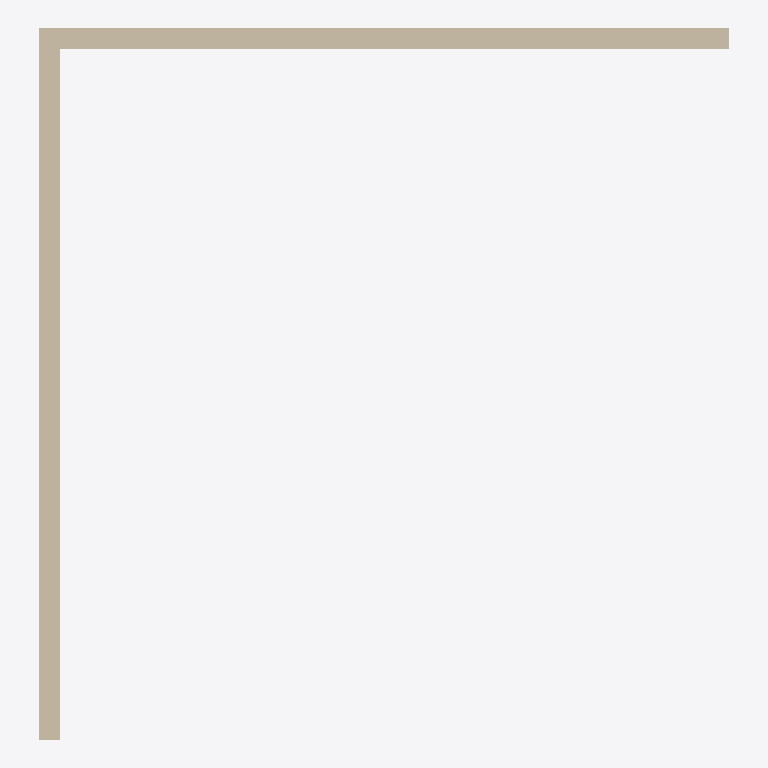
Plan cut of the same IFC building model at storey 'Ground Floor' (level 0.00 m, cut at 1.40 m), seen from above with north up, elements coloured by IFC class: 2 walls (beige). Cut surfaces are drawn darker.
Extent 10.0 m × 10.3 m × 3.0 m (x, y, z). Storeys (1): Ground Floor at 0.00 m. Elements (2): 2 IfcWall.

HEADER;
FILE_DESCRIPTION(('ViewDefinition [, SurfaceGeometryAddOnView]','ExchangeRequirement [Architecture]','Option [Elements to export: Visible elements (on all stories)]','Option [Partial Structure Display: Entire Model]','Option [IFC Domain: All]','Option [Structural Function: All Elements]','Option [Convert Grid elements: On]','Option [Split complex elements: Off]','[20 more]'),'2;1');
FILE_NAME('C:\\Users\\lenovo\\Berner Fachhochschule\\IraSME BFH HM - DOKwood BFH - DOKwood ','2025-05-01T13:26:01',('Architect'),('Building Designer Office'),'DDS_IFC v3.0','IFC file generated by Graphisoft Archicad 28.0.0','The authorising person');
FILE_SCHEMA(('IFC4'));
ENDSEC;
DATA;
#1=IFCPROJECT('344O7vICcwH8qAEnwJDjSU',#2,'Project',$,$,$,$,(#3),#4);
#26=IFCSITE('20FpTZCqJy2vhVJYtjuIce',#2,'Site',$,$,#54,$,$,.ELEMENT.,(47,33,34,920000),(19,3,17,172000),0.0,$,$);
#79=IFCBUILDING('00tMo7QcxqWdIGvc4sMN2A',#2,'Building',$,$,#78,$,$,.ELEMENT.,$,$,$);
#125=IFCBUILDINGSTOREY('1oZ0wPs_PE8ANCPg3bIs4j',#2,'Ground Floor',$,$,#107,$,$,.ELEMENT.,0.0);
#98=IFCWALL('1_gGigGRn6TAwSzOnKfR8U',#2,'SW - 001',$,$,#110,#61,'7EA90B2A-41BC-4674-AE9C-F58C54A5B21E',.NOTDEFINED.);
#89=IFCWALL('0EfbvC$9TDORPLsJtmPwpX',#2,'SW - 001',$,$,#109,#58,'0EA65E4C-FC97-4D61-B655-D93DF067ACE1',.NOTDEFINED.);
ENDSEC;
